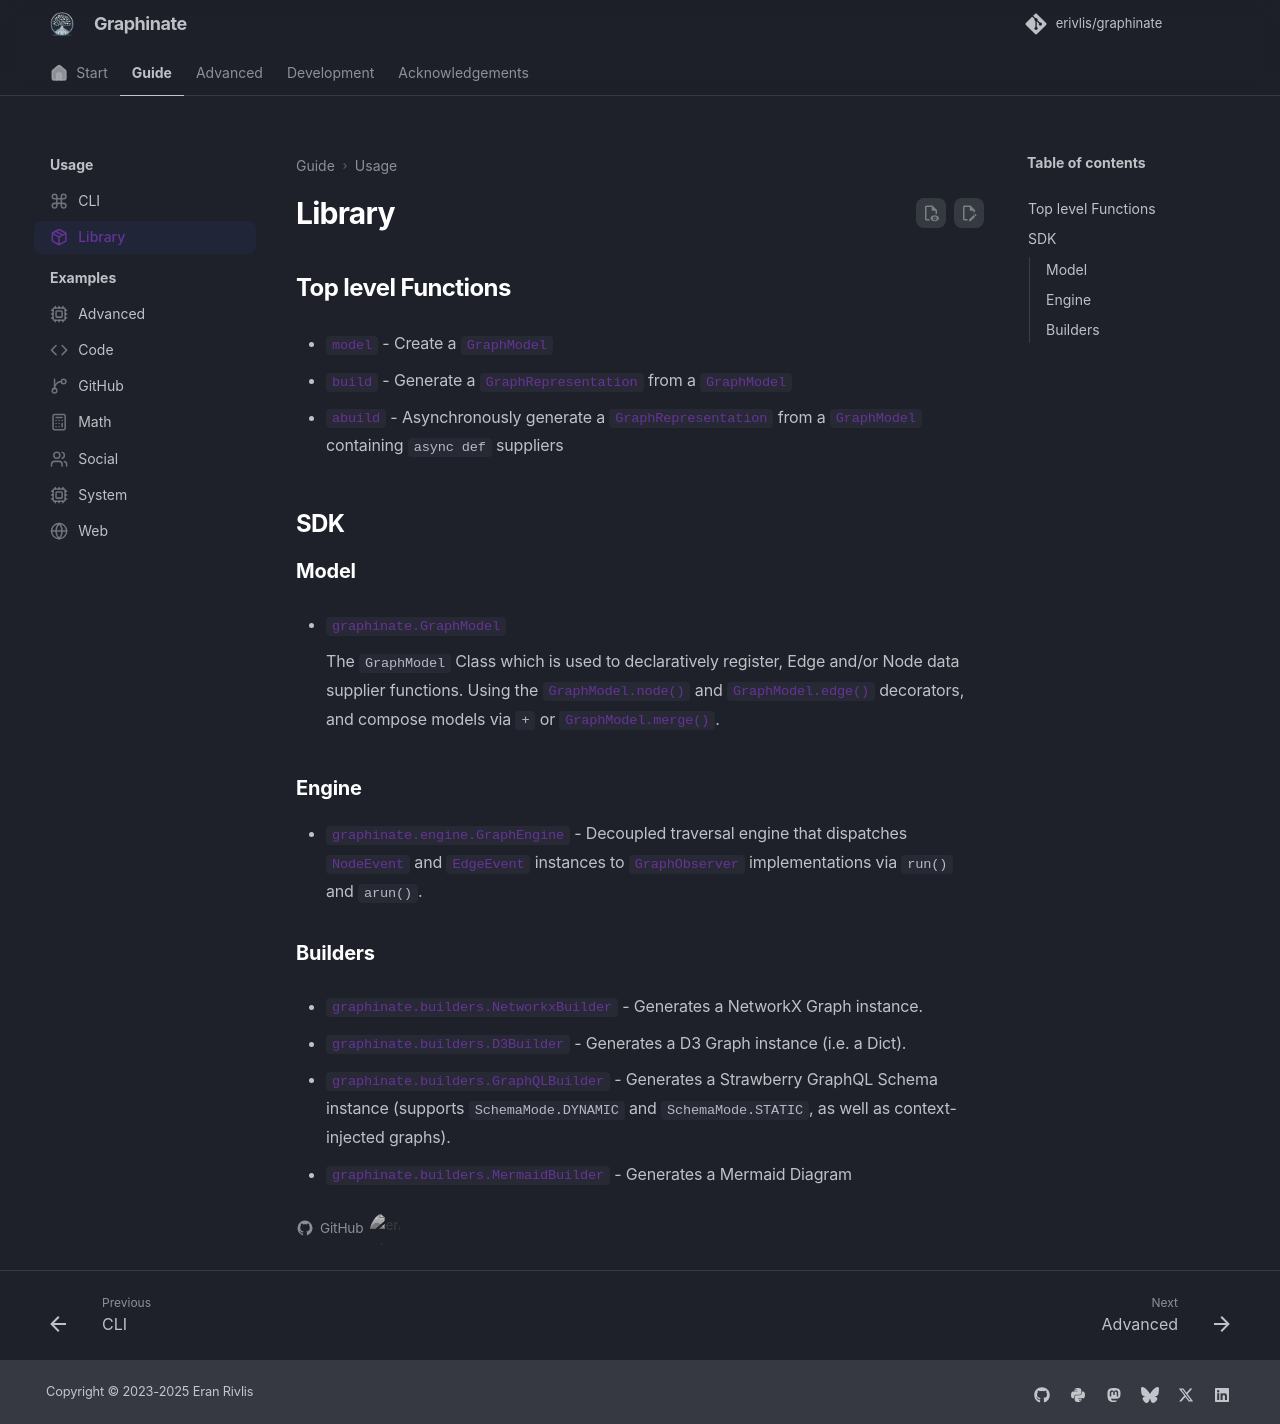

repository: erivlis/graphinate · page: usage/lib/index.html · generator: mkdocs

---
title: Library
icon: lucide/package
---
# Library

## Top level Functions

* [`model`](../reference/graphinate/index.md#graphinate.model) -
  Create a [`GraphModel`](../reference/graphinate/modeling.md#graphinate.modeling.GraphModel)

* [`build`](../reference/graphinate/index.md#graphinate.build) -
  Generate a [`GraphRepresentation`](../reference/index.md) from a [
  `GraphModel`](../reference/graphinate/modeling.md#graphinate.modeling.GraphModel)

* [`abuild`](../reference/graphinate/index.md#graphinate.abuild) -
  Asynchronously generate a [`GraphRepresentation`](../reference/index.md) from a [
  `GraphModel`](../reference/graphinate/modeling.md#graphinate.modeling.GraphModel) containing `async def` suppliers

## SDK

### Model

* [`graphinate.GraphModel`](../reference/graphinate/modeling.md#graphinate.modeling.GraphModel)

      The `GraphModel` Class which is used to declaratively register, Edge and/or Node data supplier functions.
      Using the [`GraphModel.node()`](../reference/graphinate/modeling.md#graphinate.modeling.GraphModel.node)
      and [`GraphModel.edge()`](../reference/graphinate/modeling.md#graphinate.modeling.GraphModel.edge) decorators,
      and compose models via `+` or [`GraphModel.merge()`](../reference/graphinate/modeling.md#graphinate.modeling.GraphModel.merge).

### Engine

* [`graphinate.engine.GraphEngine`](../reference/graphinate/engine.md#graphinate.engine.GraphEngine) -
  Decoupled traversal engine that dispatches [`NodeEvent`](../reference/graphinate/engine.md#graphinate.engine.NodeEvent) and [`EdgeEvent`](../reference/graphinate/engine.md#graphinate.engine.EdgeEvent) instances to [`GraphObserver`](../reference/graphinate/engine.md#graphinate.engine.GraphObserver) implementations via `run()` and `arun()`.

### Builders

* [`graphinate.builders.NetworkxBuilder`](../reference/graphinate/builders.md#graphinate.builders.NetworkxBuilder) -
  Generates a NetworkX Graph instance.

* [`graphinate.builders.D3Builder`](../reference/graphinate/builders.md#graphinate.builders.D3Builder) - Generates a D3
  Graph instance (i.e. a Dict).

* [`graphinate.builders.GraphQLBuilder`](../reference/graphinate/builders.md#graphinate.builders.GraphQLBuilder) - Generates
  a Strawberry GraphQL Schema instance (supports `SchemaMode.DYNAMIC` and `SchemaMode.STATIC`, as well as context-injected graphs).

* [`graphinate.builders.MermaidBuilder`](../reference/graphinate/builders.md#graphinate.builders.MermaidBuilder) - Generates
  a Mermaid Diagram
